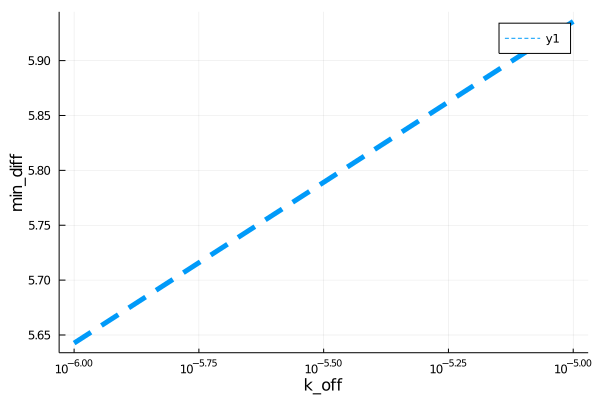

Source data for this figure (header and first rows):
para, error
1.0e-6, 5.643
9.999999999999999e-6, 5.936
